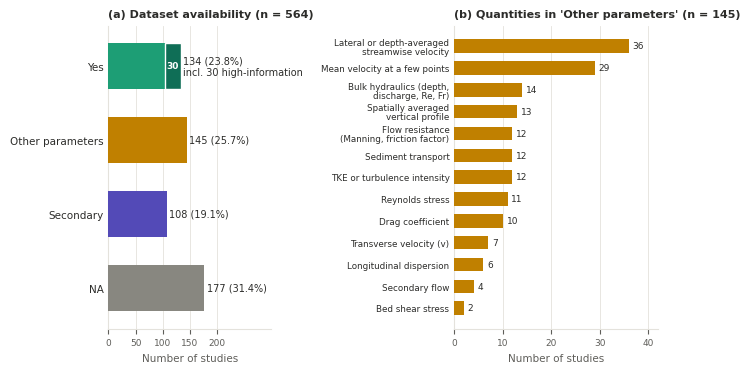

The script that saved this image:
# -*- coding: utf-8 -*-
"""
Figure for Section 3.3: dataset availability for model validation.
(a) Studies in each dataset availability category (n = 564).
(b) Quantities reported by the 145 'Other parameters' studies
    (a study can be counted in more than one group).
Run in Spyder (F5). Output: figure_dataset_availability.png next to this script.
"""
import os
import matplotlib.pyplot as plt
import matplotlib.font_manager as fm

_avail = {f.name for f in fm.fontManager.ttflist}
plt.rcParams.update({
    'font.family': 'Arial' if 'Arial' in _avail else 'DejaVu Sans',
    'axes.spines.top': False, 'axes.spines.right': False,
})
SCRIPT_DIR = os.path.dirname(os.path.abspath(__file__)) if '__file__' in dir() else os.getcwd()
OUTPUT = os.path.join(SCRIPT_DIR, 'figure_dataset_availability.png')

# ---------------------------------------------------------------- data
TOTAL = 564
CATS = [  # label, count, colour (same palette as the Figure 4 summary)
    ("Yes", 134, '#1D9E75'),
    ("Other parameters", 145, '#C08000'),
    ("Secondary", 108, '#534AB7'),
    ("NA", 177, '#888780'),
]
HIGH_INFO = 30  # 'Yes' studies that also report v, w, Reynolds stress, TKE or Cd
assert sum(c[1] for c in CATS) == TOTAL, "category counts must sum to 564"

OTHER_N = 145
OTHER = [  # recount of the '2 Primary but not v' tab
    ("Lateral or depth-averaged\nstreamwise velocity", 36),
    ("Mean velocity at a few points", 29),
    ("Bulk hydraulics (depth,\ndischarge, Re, Fr)", 14),
    ("Spatially averaged\nvertical profile", 13),
    ("Flow resistance\n(Manning, friction factor)", 12),
    ("Sediment transport", 12),
    ("TKE or turbulence intensity", 12),
    ("Reynolds stress", 11),
    ("Drag coefficient", 10),
    ("Transverse velocity (v)", 7),
    ("Longitudinal dispersion", 6),
    ("Secondary flow", 4),
    ("Bed shear stress", 2),
]
INK, MUTED, GRID = '#2C2C2A', '#5F5E5A', '#E4E2DC'

# ---------------------------------------------------------------- figure
fig, (ax1, ax2) = plt.subplots(1, 2, figsize=(18 / 2.54, 10 / 2.54), dpi=300,
                               gridspec_kw={'width_ratios': [1, 1.25], 'wspace': 1.0})
fig.patch.set_facecolor('white')

# (a) categories
ys = list(range(len(CATS)))[::-1]
for y, (lab, n, col) in zip(ys, CATS):
    if lab == "Yes":
        ax1.barh(y, n - HIGH_INFO, height=0.62, color=col, linewidth=0, zorder=3)
        ax1.barh(y, HIGH_INFO, left=n - HIGH_INFO, height=0.62, color='#0F6E56',
                 edgecolor='white', linewidth=1.0, zorder=3)
    else:
        ax1.barh(y, n, height=0.62, color=col, linewidth=0, zorder=3)
    lbl = f"{n} ({n / TOTAL * 100:.1f}%)"
    if lab == "Yes":
        lbl += f"\nincl. {HIGH_INFO} high-information"
        ax1.text(n - HIGH_INFO / 2, y, str(HIGH_INFO), va='center', ha='center',
                 fontsize=6.5, color='white', fontweight='bold', zorder=4)
    ax1.text(n + 4, y, lbl, va='center', ha='left', fontsize=7, color=INK, linespacing=1.15)
ax1.set_yticks(ys)
ax1.set_yticklabels([c[0] for c in CATS], fontsize=7.5, color=INK)
ax1.set_xlim(0, 300)
ax1.set_xticks([0, 50, 100, 150, 200])
ax1.set_ylim(-0.55, len(CATS) - 0.45)
ax1.set_xlabel("Number of studies", fontsize=7.5, color=MUTED)
ax1.tick_params(axis='x', labelsize=6.5, colors=MUTED)
ax1.tick_params(axis='y', length=0)
ax1.xaxis.grid(True, color=GRID, linewidth=0.6, zorder=0)
for s in ('left', 'bottom'):
    ax1.spines[s].set_color(GRID)
ax1.set_title(f"(a) Dataset availability (n = {TOTAL})", loc='left', fontsize=8,
              fontweight='bold', color=INK, pad=6)

# (b) Other parameters
ys2 = list(range(len(OTHER)))[::-1]
for y, (lab, n) in zip(ys2, OTHER):
    ax2.barh(y, n, height=0.62, color='#C08000', linewidth=0, zorder=3)
    ax2.text(n + 0.8, y, str(n), va='center', ha='left', fontsize=6.5, color=INK)
ax2.set_yticks(ys2)
ax2.set_yticklabels([o[0] for o in OTHER], fontsize=6.3, color=INK, linespacing=1.0)
ax2.set_xlim(0, 42)
ax2.set_xlabel("Number of studies", fontsize=7.5, color=MUTED)
ax2.tick_params(axis='x', labelsize=6.5, colors=MUTED)
ax2.tick_params(axis='y', length=0)
ax2.xaxis.grid(True, color=GRID, linewidth=0.6, zorder=0)
for s in ('left', 'bottom'):
    ax2.spines[s].set_color(GRID)
ax2.set_title(f"(b) Quantities in 'Other parameters' (n = {OTHER_N})", loc='left',
              fontsize=8, fontweight='bold', color=INK, pad=6)

plt.savefig(OUTPUT, dpi=300, bbox_inches='tight', facecolor='white')
print(f"Saved -> {OUTPUT}")
plt.show()
